Run: headless pygame with SDL's dummy video driver; simulated clock (each Clock.tick advances the game by its frame time, no real sleeping); random seed 0; keys injected as events and as key.get_pressed() state; mouse plan: one left click at the window centre at the start of phase 2, then a move to the lower-right quarter at the start of phase 3.
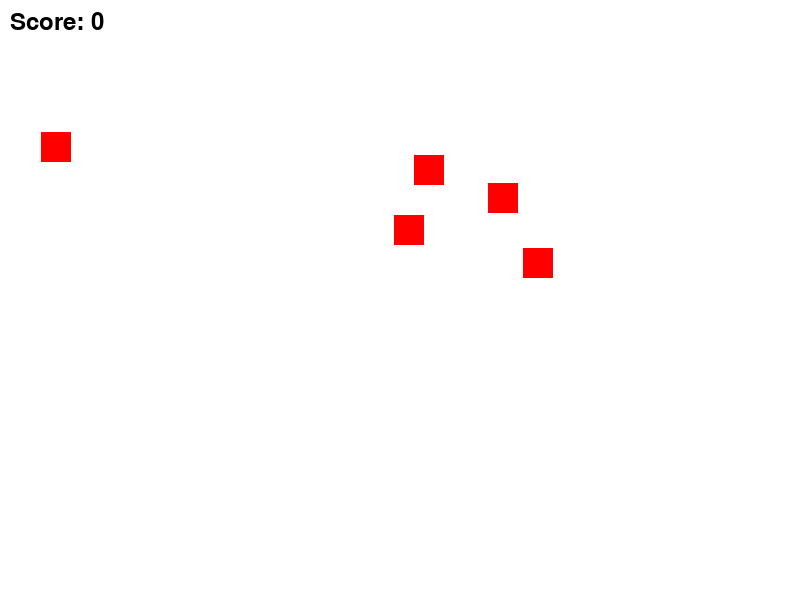
Frame 1 of 4 · flips 1–60 · no input
Frame 2 of 4 · flips 61–180 · clicked the window centre · tapped SPACE, RETURN · held RIGHT (→), D · screen unchanged from frame 1, image omitted
Frame 3 of 4 · flips 181–300 · moved the mouse to the lower-right quarter · held DOWN (↓), S · screen unchanged from frame 2, image omitted
Frame 4 of 4 · flips 301–420 · held LEFT (←), A, UP (↑), W · screen unchanged from frame 3, image omitted

The pygame program that drew these frames:

import pygame
import random
import sys

# Initialize Pygame
pygame.init()

# Constants
WIDTH, HEIGHT = 800, 600
TARGET_SIZE = 30
TARGET_COUNT = 5
FPS = 30

# Colors
WHITE = (255, 255, 255)
RED = (255, 0, 0)
BLACK = (0, 0, 0)

# Set up the screen
screen = pygame.display.set_mode((WIDTH, HEIGHT))
pygame.display.set_caption("Shooting Game")

# Target class
class Target:
    def __init__(self):
        self.x = random.randint(0, WIDTH - TARGET_SIZE)
        self.y = random.randint(0, HEIGHT // 2)
        self.size = TARGET_SIZE

    def draw(self):
        pygame.draw.rect(screen, RED, (self.x, self.y, self.size, self.size))

# Function to check if a target is hit
def is_hit(target, pos):
    x, y = pos
    return (target.x <= x <= target.x + target.size) and (target.y <= y <= target.y + target.size)

def main():
    clock = pygame.time.Clock()
    score = 0
    targets = [Target() for _ in range(TARGET_COUNT)]

    while True:
        screen.fill(WHITE)

        for event in pygame.event.get():
            if event.type == pygame.QUIT:
                pygame.quit()
                sys.exit()
            elif event.type == pygame.MOUSEBUTTONDOWN:
                for target in targets[:]:
                    if is_hit(target, event.pos):
                        targets.remove(target)
                        score += 1
                        break

        for target in targets:
            target.draw()

        # Draw score
        font = pygame.font.Font(None, 36)
        score_text = font.render(f"Score: {score}", True, BLACK)
        screen.blit(score_text, (10, 10))

        if not targets:
            font = pygame.font.Font(None, 48)
            game_over_text = font.render(f"Game Over! Your score: {score}", True, BLACK)
            screen.blit(game_over_text, (WIDTH // 2 - 150, HEIGHT // 2))
            pygame.display.flip()
            pygame.time.wait(2000)
            score = 0
            targets = [Target() for _ in range(TARGET_COUNT)]

        pygame.display.flip()
        clock.tick(FPS)

if __name__ == "__main__":
    main()
